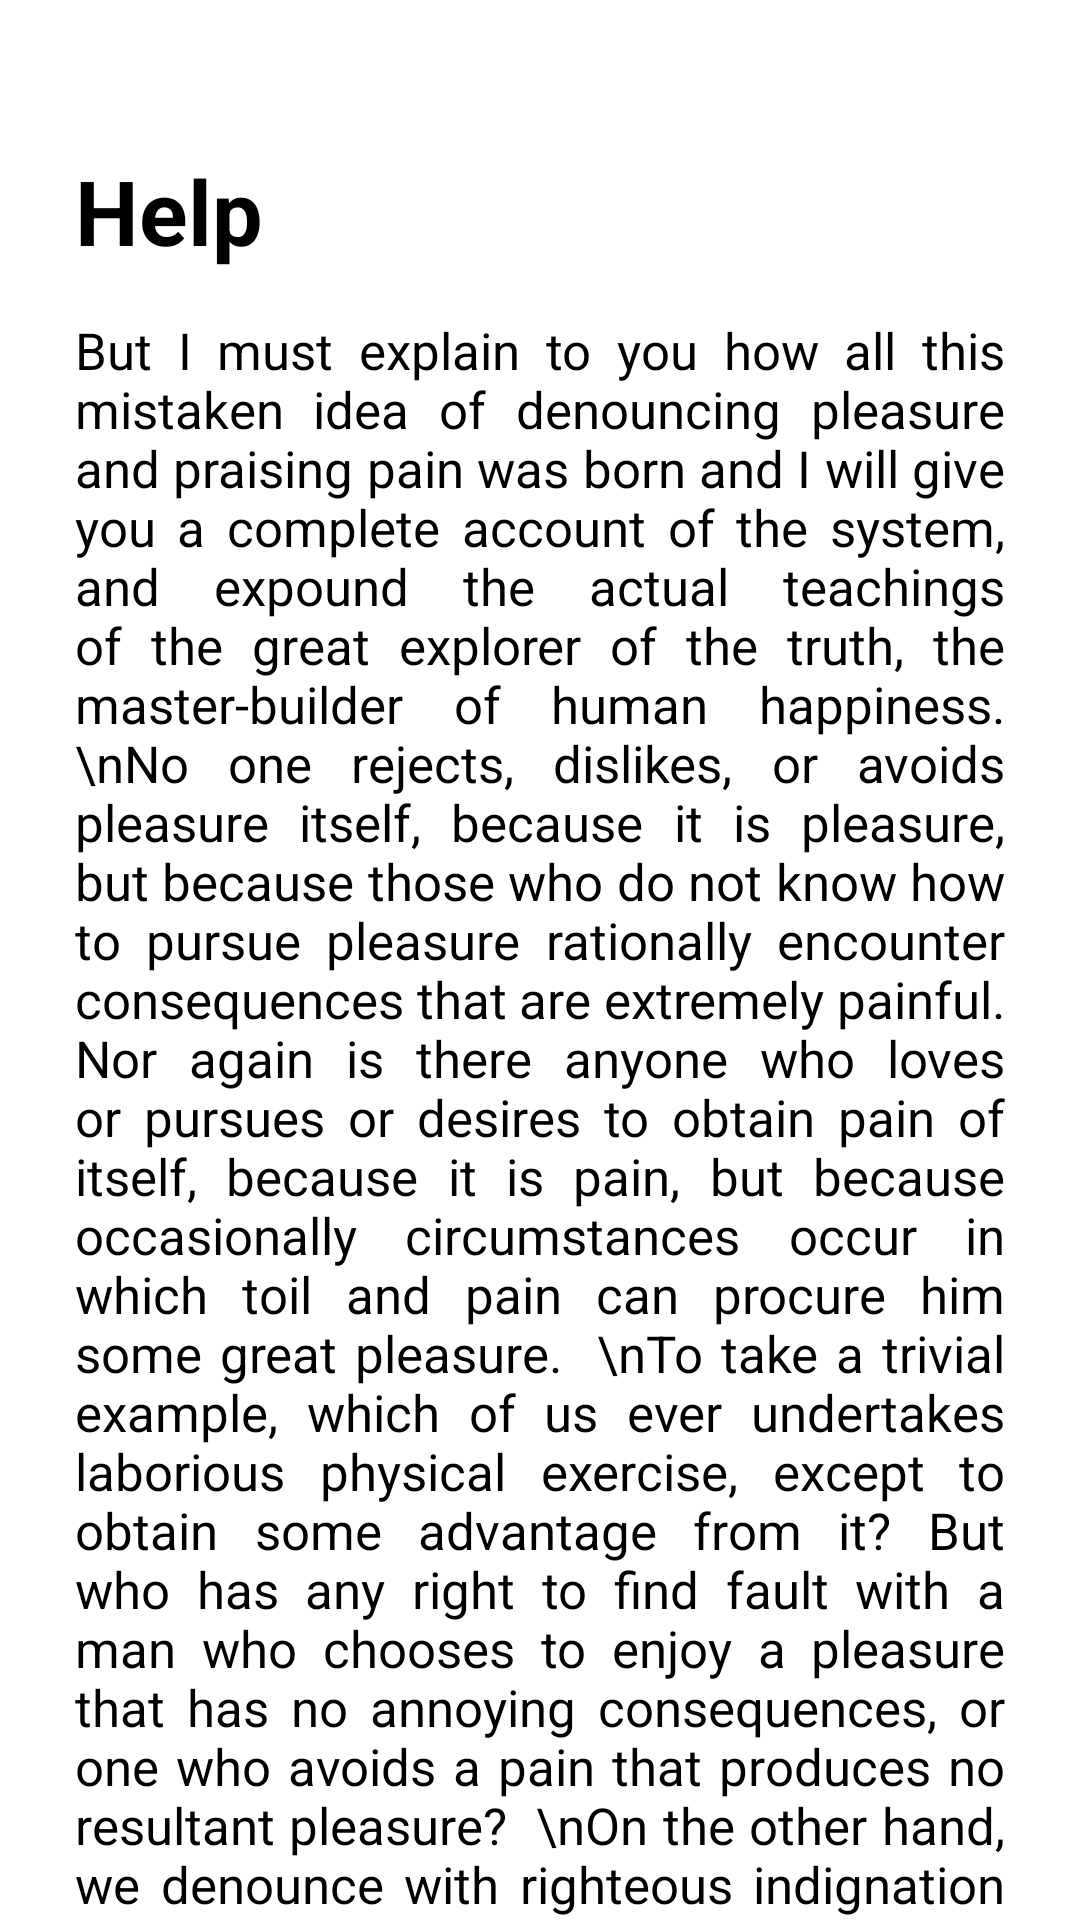

Layout XML and referenced resources for this Android screen:
<!-- AndroidManifest.xml: application theme Theme.MyNavFragmentApp -->
<!-- res/layout/fragment_help.xml -->
<?xml version="1.0" encoding="utf-8"?>
<FrameLayout xmlns:android="http://schemas.android.com/apk/res/android"
    xmlns:tools="http://schemas.android.com/tools"
    android:layout_width="match_parent"
    android:layout_height="match_parent"
    tools:context=".HelpFragment">

    <ScrollView
        android:layout_width="match_parent"
        android:layout_height="wrap_content"
        android:layout_marginTop="20dp"
        android:scrollbars="none">


        <LinearLayout
            android:layout_width="match_parent"
            android:layout_height="wrap_content"
            android:orientation="vertical">


            <TextView
                android:id="@+id/heading"
                android:layout_width="match_parent"
                android:layout_height="wrap_content"
                android:text="Help"
                android:textSize="30sp"
                android:textStyle="bold"
                android:textColor="@color/black"
                android:layout_marginStart="25dp"
                android:layout_marginEnd="25dp"
                android:layout_marginTop="30dp" />


            <TextView
                android:id="@+id/description"
                android:layout_width="match_parent"
                android:layout_height="wrap_content"
                android:text="But I must explain to you how all this mistaken idea of denouncing pleasure and praising pain was born and I will give you a complete account of the system, and expound the actual teachings of the great explorer of the truth, the master-builder of human happiness.

\nNo one rejects, dislikes, or avoids pleasure itself, because it is pleasure, but because those who do not know how to pursue pleasure rationally encounter consequences that are extremely painful. Nor again is there anyone who loves or pursues or desires to obtain pain of itself, because it is pain, but because occasionally circumstances occur in which toil and pain can procure him some great pleasure.

\nTo take a trivial example, which of us ever undertakes laborious physical exercise, except to obtain some advantage from it? But who has any right to find fault with a man who chooses to enjoy a pleasure that has no annoying consequences, or one who avoids a pain that produces no resultant pleasure?

\nOn the other hand, we denounce with righteous indignation and dislike men who are so beguiled and demoralized by the charms of pleasure of the moment, so blinded by desire, that they cannot foresee the pain and trouble that are bound to ensue; and equal blame belongs to those who fail in their duty through weakness of will, which is the same as saying through shrinking from toil and pain. These cases are perfectly simple and easy to distinguish.

\nIn a free hour, when our power of choice is untrammelled and when nothing prevents our being able to do what we like best, every pleasure is to be welcomed and every pain avoided. But in certain circumstances and owing to the claims of duty or the obligations of business it will frequently occur that pleasures have to be repudiated and annoyances accepted.

\nThe wise man therefore always holds in these matters to this principle of selection: he rejects pleasures to secure other greater pleasures, or else he endures pains to avoid worse pains. But I must explain to you how all this mistaken idea of denouncing pleasure and praising pain was born and I will give you a complete account of the system, and expound the actual teachings of the great explorer of the truth, the master-builder of human happiness.

\nNo one rejects, dislikes, or avoids pleasure itself, because it is pleasure, but because those who do not know how to pursue pleasure rationally encounter consequences that are extremely painful. Nor again is there anyone who loves or pursues or desires to obtain pain of itself, because it is pain, but because occasionally circumstances occur in which toil and pain can procure him some great pleasure. To take a trivial example, which of us ever undertakes laborious physical exercise, except to obtain some advantage from it?

\nBut who has any right to find fault with a man who chooses to enjoy a pleasure that has no annoying consequences, or one who avoids a pain that produces no resultant pleasure? On the other hand, we denounce with righteous indignation and dislike men who are so beguiled and demoralized by the charms of pleasure of the moment, so blinded by desire, that they cannot foresee the pain and trouble that are bound to ensue; and equal blame belongs to those who fail in their duty through weakness of will, which is the same as saying through shrinking from toil and pain.

\nThese cases are perfectly simple and easy to distinguish. In a free hour, when our power of choice is untrammelled and when nothing prevents our being able to do what we like best, every pleasure is to be welcomed and every pain avoided. But in certain circumstances and owing to the claims of duty or the obligations of business it will frequently occur that pleasures have to be repudiated and annoyances accepted. The wise man therefore always holds in these matters to this principle of selection: he rejects pleasures to secure other greater pleasures, or else he endures pains to avoid worse pains. But I must explain to you how all this mistaken idea of denouncing pleasure and praising pain was born and I will"
                android:layout_marginStart="25dp"
                android:layout_marginEnd="25dp"
                android:layout_marginTop="15dp"
                android:layout_marginBottom="40dp"
                android:textSize="17sp"
                android:textColor="@color/black"
                android:justificationMode="inter_word"/>

        </LinearLayout>


    </ScrollView>

</FrameLayout>
<!-- resources referenced by this layout -->
<resources>
  <style name="Theme.MyNavFragmentApp" parent="Theme.MaterialComponents.DayNight">
          
          <item name="colorPrimary">#FF3B3B</item>
          <item name="colorPrimaryVariant">@color/purple_700</item>
          <item name="colorOnPrimary">@color/white</item>
          
          <item name="colorSecondary">@color/teal_200</item>
          <item name="colorSecondaryVariant">@color/teal_700</item>
          <item name="colorOnSecondary">@color/black</item>
          
          <item name="android:statusBarColor" tools:targetApi="l">#80000000</item>
  
          
          <item name="bottomSheetDialogTheme">@style/AppBottomSheetDialogTheme</item>
      </style>
  <style name="AppBottomSheetDialogTheme" parent="Theme.Design.Light.BottomSheetDialog">
          <item name="bottomSheetStyle">@style/AppModalStyle</item>
      </style>
  <style name="AppModalStyle" parent="Widget.Design.BottomSheet.Modal">
          <item name="android:background">@drawable/tlr_curve_corner</item>
      </style>
  <!-- drawable tlr_curve_corner (drawable) -->
  <?xml version="1.0" encoding="utf-8"?>
  <shape xmlns:android="http://schemas.android.com/apk/res/android"
      android:shape="rectangle">
  
      <solid android:color="@color/white"/>
  
      <corners android:topLeftRadius="20dp"
          android:topRightRadius="20dp"
  
          android:bottomLeftRadius="20dp"
          android:bottomRightRadius="20dp" />
  
  </shape>
  <!-- not gathered from this repository: default colours our renderer supplied (Android Studio template values) -->
  <color name="purple_700">#FF3700B3</color>
  <color name="teal_200">#FF03DAC5</color>
  <color name="teal_700">#FF018786</color>
  <color name="black">#FF000000</color>
  <color name="white">#FFFFFFFF</color>
</resources>
